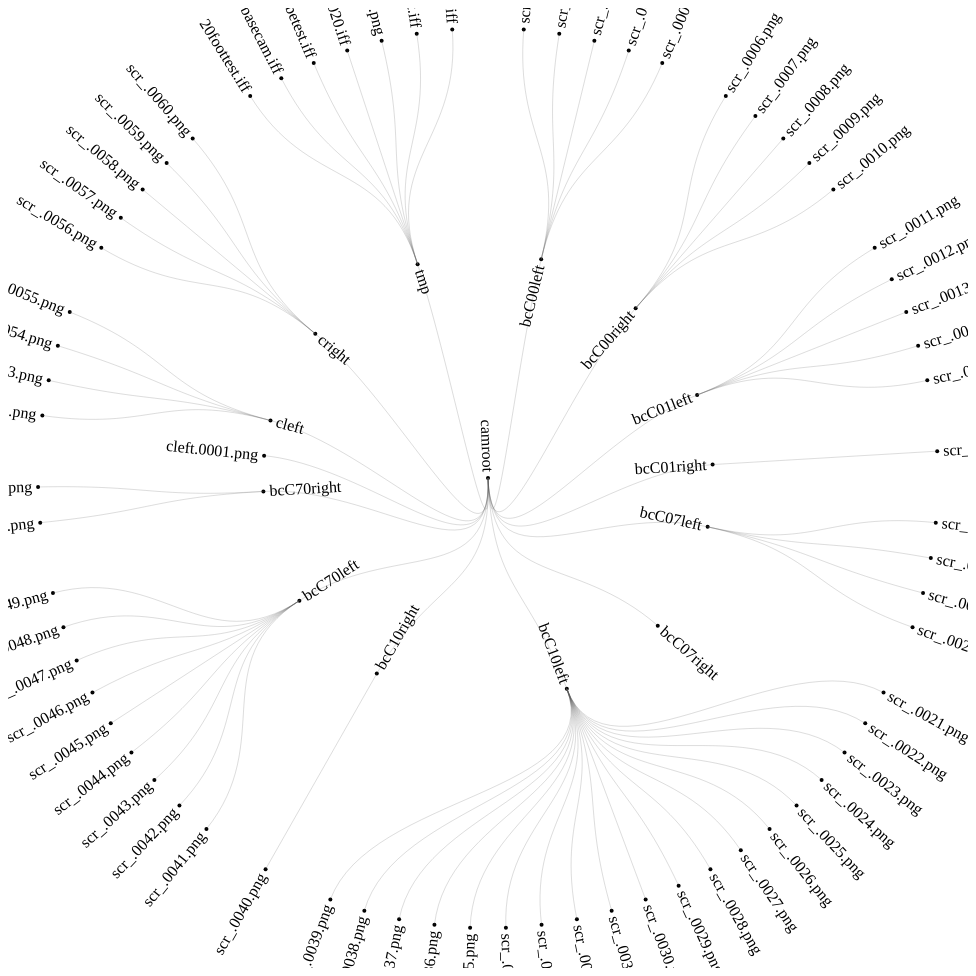
D3 v5 page, settled after 480 driven frames (8 s of simulated time); the page loaded 1 data file(s).



            
var margin = {top: 20, right: 30, bottom: 40, left: 30};
var height = 960 - margin.top - margin.bottom;

var svg = d3.select("body").append("svg")
    .attr("width", height + margin.left + margin.right)
    .attr("height", height + margin.top + margin.bottom);
var container = svg.append("g")
    .attr("transform","translate("+[height/2+margin.left,height/2+margin.top]+")")

svg.append("rect")
    .attr("width", height+margin.left+margin.right)
    .attr("height", height+margin.top+margin.bottom)
    .style("fill", "none")
    .style("pointer-events", "all")
    .call(d3.zoom()
        .scaleExtent([1 / 2, 4])
        .on("zoom", zoomed));

function zoomed() {
  container.attr("transform", d3.event.transform);
}
var tree = d3.tree()
    .size([360, height/2])
    .separation(function(a, b) { return (a.parent == b.parent ? 5 : 10) / a.depth; });

d3.json("treedir.json").then(data => {

    var root = tree(d3.hierarchy(data));

    console.log(root);

    var nodes = container
        .selectAll("g")
        .data(root.descendants())
        .enter()
        .append("g")
        .attr("transform", d => "translate(" + 
            [d.y * Math.cos((d.x -= 90)*Math.PI/180), d.y * Math.sin(d.x*Math.PI/180)] +
            ")");
        
      nodes.append("circle")
        .attr("r",2)

      nodes.append("text")
      .attr("dy", "0.31em")
        .attr("x", d => (d.x < 90 === !d.children) ? 6 : -6)
        .attr("text-anchor", d =>  (d.x < 90 === !d.children) ? "start" : "end")
        .attr("transform", d => "rotate(" + (d.x < 90?d.x:d.x-180) + ")")
        .text(d => d.data.name)


    container.selectAll(".link")
        .data(root.links())
        .enter().append("path")
        .attr("class", "link")
        .attr("d", d3.linkRadial()
            .angle(d => (d.x+90)*Math.PI/180)
            .radius(d => d.y));

})

        

### data: treedir.json
{
 "name": "camroot",
 "children": [
  {
   "name": "bcC00left",
   "children": [
    "{... 2 keys}",
    "{... 2 keys}",
    "{... 2 keys}",
    "{... 2 keys}",
    "{... 2 keys}"
   ]
  },
  {
   "name": "bcC00right",
   "children": [
    "{... 2 keys}",
    "{... 2 keys}",
    "{... 2 keys}",
    "{... 2 keys}",
    "{... 2 keys}"
   ]
  },
  {
   "name": "bcC01left",
   "children": [
    "{... 2 keys}",
    "{... 2 keys}",
    "{... 2 keys}",
    "{... 2 keys}",
    "{... 2 keys}"
   ]
  },
  {
   "name": "bcC01right",
   "children": [
    "{... 2 keys}"
   ]
  },
  {
   "name": "bcC07left",
   "children": [
    "{... 2 keys}",
    "{... 2 keys}",
    "{... 2 keys}",
    "{... 2 keys}"
   ]
  },
  {
   "name": "bcC07right",
   "children": []
  },
  {
   "name": "bcC10left",
   "children": [
    "{... 2 keys}",
    "{... 2 keys}",
    "{... 2 keys}",
    "{... 2 keys}",
    "{... 2 keys}",
    "{... 2 keys}",
    "{... 2 keys}",
    "{... 2 keys}",
    "... 11 more items"
   ]
  },
  {
   "name": "bcC10right",
   "children": [
    "{... 2 keys}"
   ]
  },
  "... 6 more items"
 ]
}